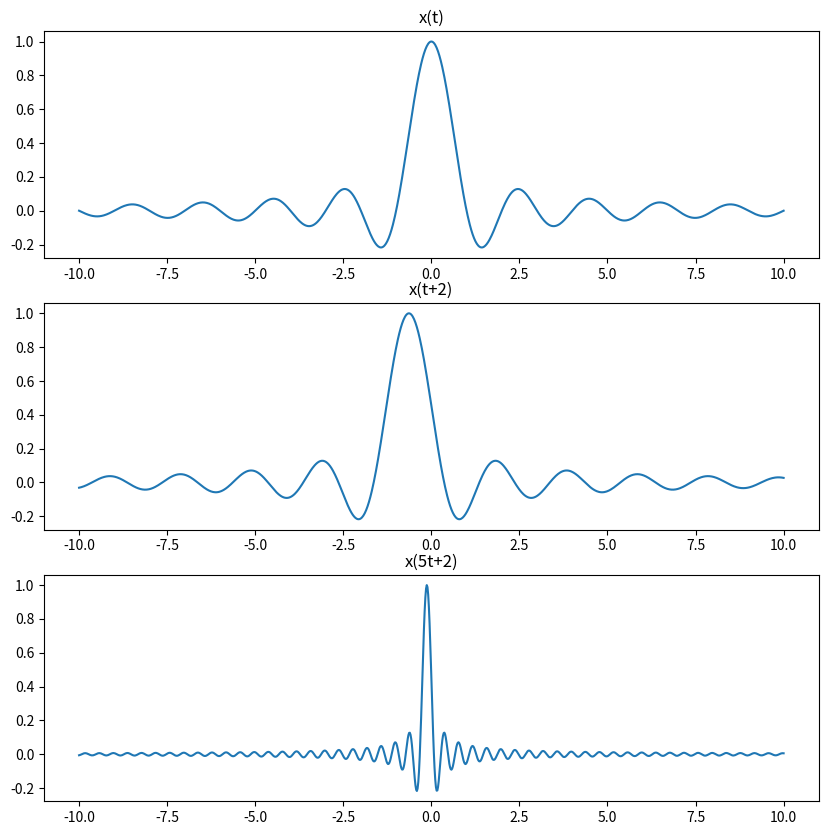

Source code (Python):
import matplotlib.pyplot as plt
import numpy as np

# ------------------------------------------------------------------------------
# x(t) = sin(πt)/πt

plt.figure(figsize=(10, 10), dpi=100)
t = np.linspace(-10, 10, 1000)  # build point for t
x = []
for i in t:  # build x(t)
    temp = (np.sin(np.pi * i)) / (np.pi * i)
    x.append(temp)

x_t = np.array(x)
plt.subplot(3, 1, 1)
plt.title('x(t)')
plt.plot(t, x_t)

# ------------------------------------------------------------------------------
# x(t) = sin(πt + 2)/(πt+2)

x = []
for i in t:  # build x(t + 2)
    temp = (np.sin(np.pi * i + 2)) / (np.pi * i + 2)
    x.append(temp)

x_t = np.array(x)
plt.subplot(3, 1, 2)
plt.title('x(t+2)')
plt.plot(t, x_t)

# ------------------------------------------------------------------------------
# x(t) = sin(5πt + 2)/(5πt+2)

x = []
for i in t:  # build x(5t+2)
    temp = (np.sin(5 * np.pi * i + 2)) / (5 * np.pi * i + 2)
    x.append(temp)

x_t = np.array(x)

plt.subplot(3, 1, 3)
plt.title('x(5t+2)')
plt.plot(t, x_t)

plt.show()
